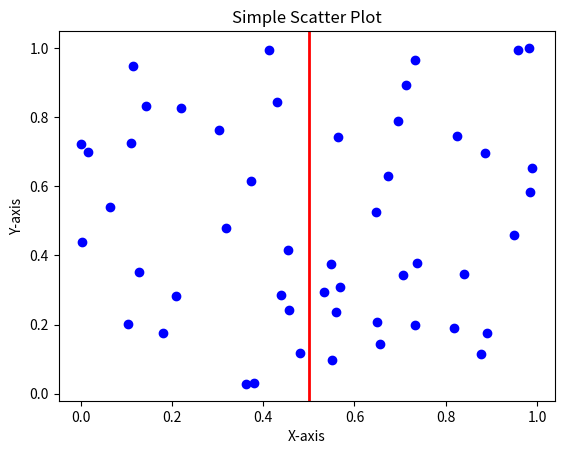

Reproduce this figure in Python.
import matplotlib.pyplot as mp
import numpy as np 
# Generate random data for scatter plot 
x = np.random.rand(50)  # 50 random values for x-axis 
y = np.random.rand(50)  # 50 random values for y-axis 
# Create the scatter plot 
mp.axvline(0.5,color='r',linewidth=2)
mp.scatter(x, y, color='blue', marker='o') 
# Add labels and title 
mp.xlabel('X-axis') 
mp.ylabel('Y-axis') 
mp.title('Simple Scatter Plot') 
# Display the plot 
mp.show()